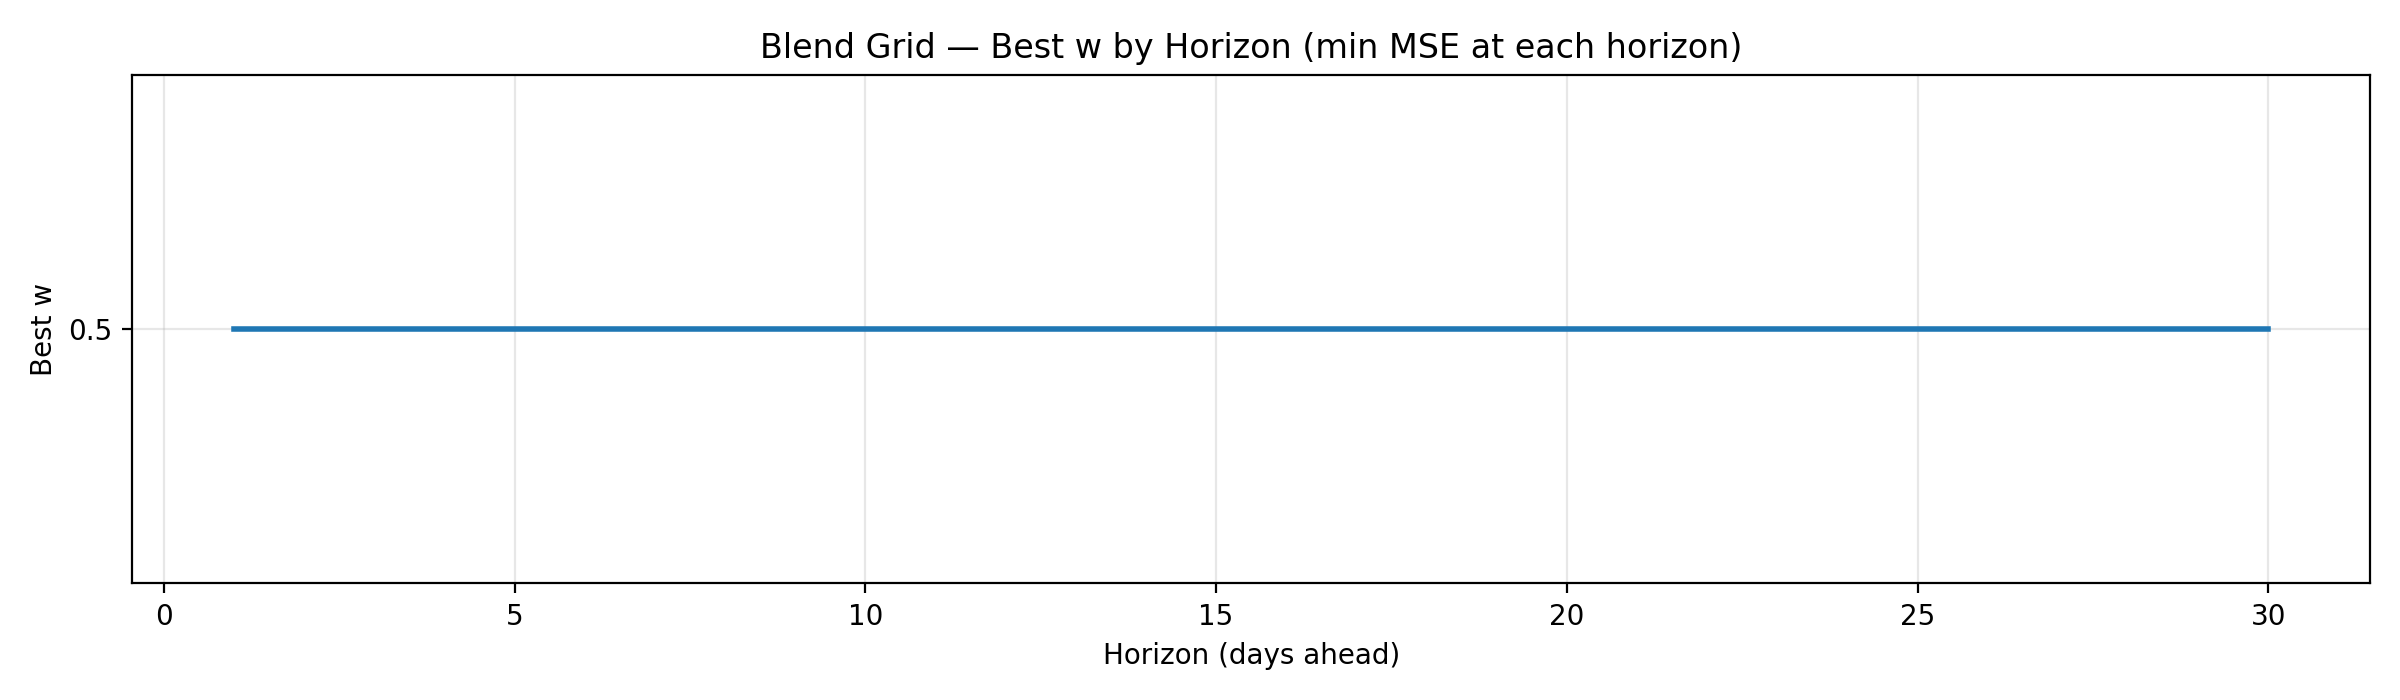

Source data for this figure (header and first rows):
w, horizon, mse
0.5, 1, 0.112
0.5, 2, 0.3478
0.5, 3, 0.703
0.5, 4, 1.167
0.5, 5, 1.719
0.5, 6, 2.328
0.5, 7, 3.035
0.5, 8, 3.838
0.5, 9, 4.668
0.5, 10, 5.556
0.5, 11, 6.576
0.5, 12, 7.649
0.5, 13, 8.815
0.5, 14, 9.948
0.5, 15, 11.18
0.5, 16, 12.36
0.5, 17, 13.75
0.5, 18, 14.97
0.5, 19, 16.04
0.5, 20, 17.12
0.5, 21, 18.25
0.5, 22, 19.2
0.5, 23, 20.19
0.5, 24, 21.48
0.5, 25, 22.72
0.5, 26, 24.38
0.5, 27, 26.55
0.5, 28, 29.1
0.5, 29, 32.6
0.5, 30, 38.39
